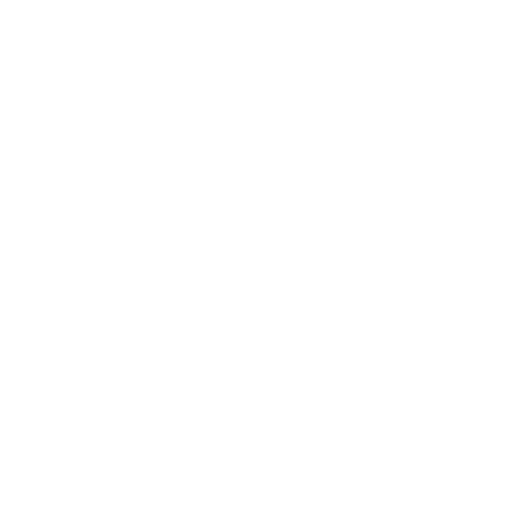
t = 0.00 s
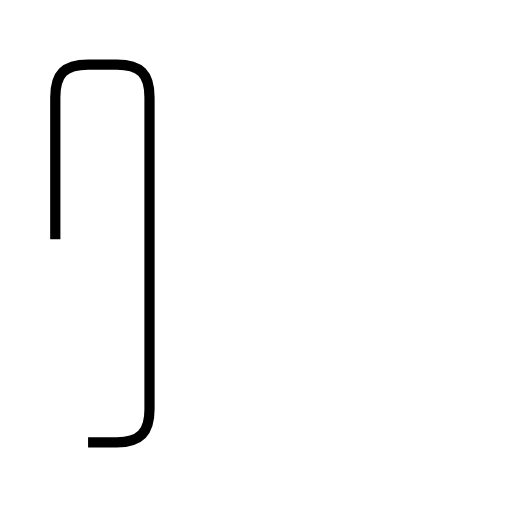
t = 1.97 s
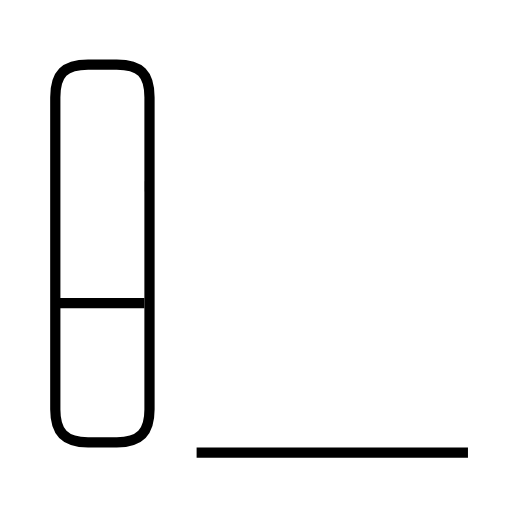
t = 3.68 s
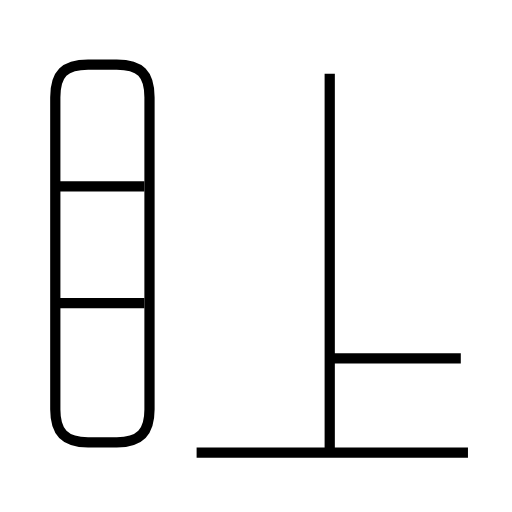
t = 5.42 s
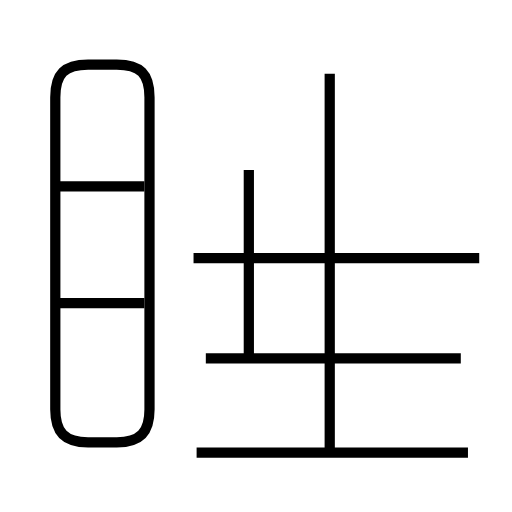
t = 7.18 s
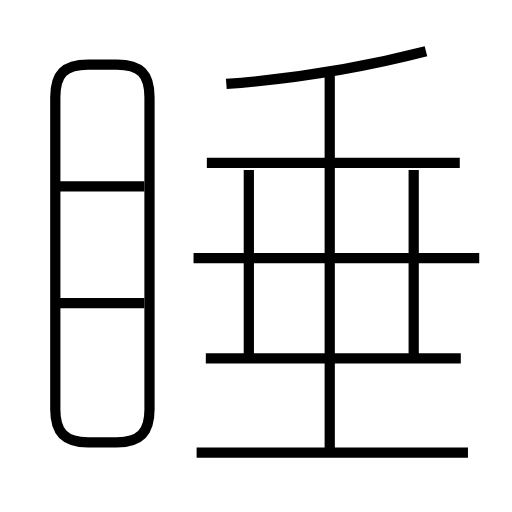
t = 9.06 s

The animated SVG that drew these frames (rendered in a browser with its animation timeline set to each time). Animation: 11 SMIL elements (animate=11); one cycle of 9.06 s.

<?xml version='1.0' encoding='utf-8'?>
<svg viewBox="0.0 -6.0 50.0 50.0" version="1.1" xmlns="http://www.w3.org/2000/svg"><rect x="-1000" y="-1000" width="2000" height="2000" stroke="white" fill="white" /><g style="fill:none;stroke:#000000;stroke-width:1"><path d="M 8.6 -0.8 L 11.4 -0.8 C 13.7 -0.8 14.6 -1.8 14.6 -4.0 L 14.6 -34.5 C 14.6 -36.8 13.7 -37.7 11.4 -37.7 L 8.6 -37.7 C 6.3 -37.7 5.4 -36.8 5.4 -34.5 L 5.4 -4.0 C 5.4 -1.8 6.3 -0.8 8.6 -0.8 Z " transform="translate(0.0 38.0)" stroke-dasharray="87.65321126089091" stroke-dashoffset="87.65321126089091"><animate attributeName="stroke-dashoffset" from="87.65321126089091" to="0" dur="2.6295963378267273s" begin="0s; anim_end.end" fill="freeze" id="anim0" /></path><path d="M 14.1 -14.4 L 5.5 -14.4 " transform="translate(0.0 38.0)" stroke-dasharray="8.6" stroke-dashoffset="8.6"><animate attributeName="stroke-dashoffset" from="8.6" to="0" dur="0.258s" begin="anim0.end" fill="freeze" id="anim1" /></path><path d="M 45.7 0.2 L 19.2 0.2 " transform="translate(0.0 38.0)" stroke-dasharray="26.500000000000004" stroke-dashoffset="26.500000000000004"><animate attributeName="stroke-dashoffset" from="26.500000000000004" to="0" dur="0.795s" begin="anim1.end" fill="freeze" id="anim2" /></path><path d="M 14.1 -25.8 L 5.5 -25.8 " transform="translate(0.0 38.0)" stroke-dasharray="8.6" stroke-dashoffset="8.6"><animate attributeName="stroke-dashoffset" from="8.6" to="0" dur="0.258s" begin="anim2.end" fill="freeze" id="anim3" /></path><path d="M 32.2 0.2 L 32.2 -36.8 " transform="translate(0.0 38.0)" stroke-dasharray="37.0" stroke-dashoffset="37.0"><animate attributeName="stroke-dashoffset" from="37.0" to="0" dur="1.1099999999999999s" begin="anim3.end" fill="freeze" id="anim4" /></path><path d="M 45.0 -9.0 L 20.1 -9.0 " transform="translate(0.0 38.0)" stroke-dasharray="24.9" stroke-dashoffset="24.9"><animate attributeName="stroke-dashoffset" from="24.9" to="0" dur="0.7469999999999999s" begin="anim4.end" fill="freeze" id="anim5" /></path><path d="M 24.3 -9.2 L 24.3 -27.4 " transform="translate(0.0 38.0)" stroke-dasharray="18.2" stroke-dashoffset="18.2"><animate attributeName="stroke-dashoffset" from="18.2" to="0" dur="0.5459999999999999s" begin="anim5.end" fill="freeze" id="anim6" /></path><path d="M 46.8 -18.8 L 18.9 -18.8 " transform="translate(0.0 38.0)" stroke-dasharray="27.9" stroke-dashoffset="27.9"><animate attributeName="stroke-dashoffset" from="27.9" to="0" dur="0.837s" begin="anim6.end" fill="freeze" id="anim7" /></path><path d="M 40.4 -9.2 L 40.4 -27.4 " transform="translate(0.0 38.0)" stroke-dasharray="18.2" stroke-dashoffset="18.2"><animate attributeName="stroke-dashoffset" from="18.2" to="0" dur="0.5459999999999999s" begin="anim7.end" fill="freeze" id="anim8" /></path><path d="M 44.9 -28.1 L 20.2 -28.1 " transform="translate(0.0 38.0)" stroke-dasharray="24.7" stroke-dashoffset="24.7"><animate attributeName="stroke-dashoffset" from="24.7" to="0" dur="0.741s" begin="anim8.end" fill="freeze" id="anim9" /></path><path d="M 22.1 -35.8 C 28.6 -36.3 35.8 -37.5 41.6 -39.0" transform="translate(0.0 38.0)" stroke-dasharray="19.784295754718325" stroke-dashoffset="19.784295754718325"><animate attributeName="stroke-dashoffset" from="19.784295754718325" to="0" dur="0.5935288726415497s" begin="anim9.end" fill="freeze" id="anim_end" /></path></g></svg>
